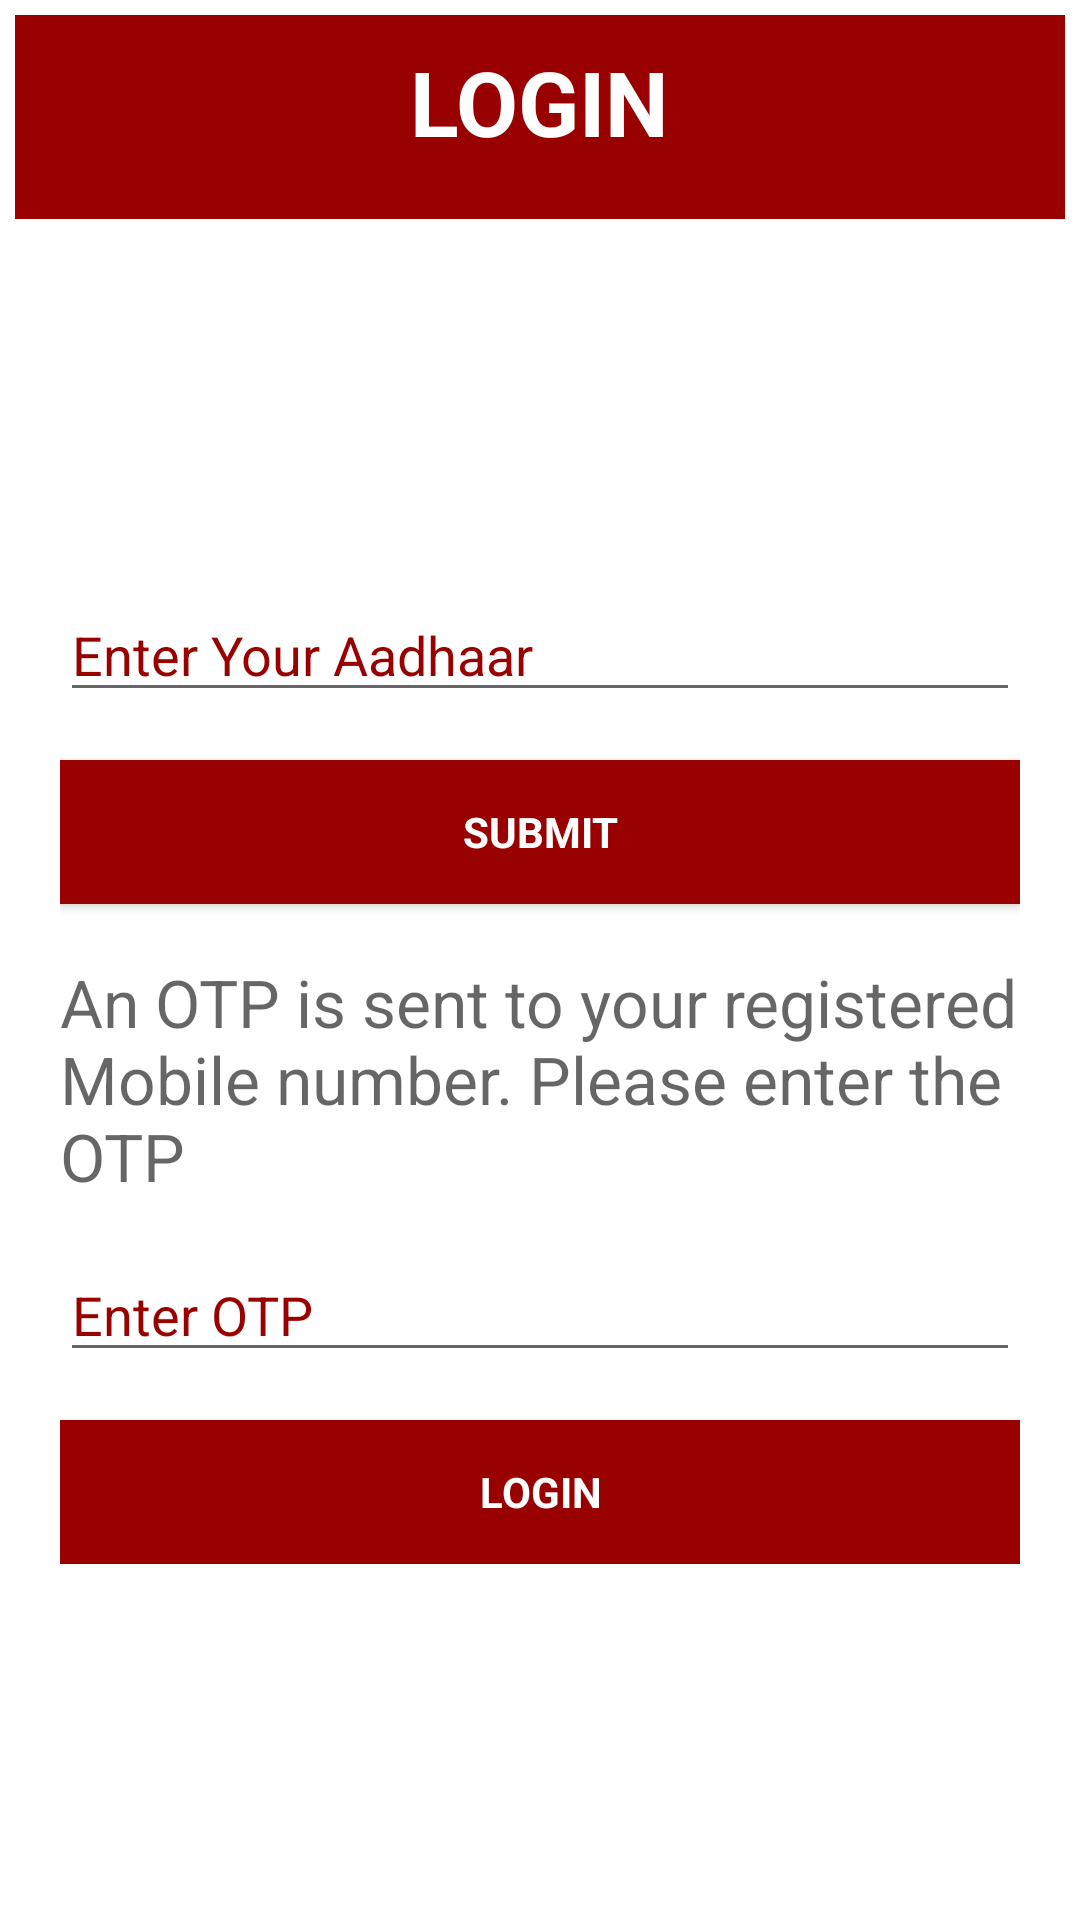

The Android layout XML behind this screen, and the referenced resources:
<!-- AndroidManifest.xml: application theme AppTheme -->
<!-- res/layout/activity_login_two.xml -->
<?xml version="1.0" encoding="utf-8"?>
<LinearLayout xmlns:android="http://schemas.android.com/apk/res/android"
    xmlns:tools="http://schemas.android.com/tools"
    android:layout_width="match_parent"
    android:layout_height="match_parent"
    android:layout_margin="3dp"
    android:background="#ffffff"
    android:orientation="vertical">

    <LinearLayout
        android:layout_width="match_parent"
        android:layout_height="wrap_content"
        android:layout_margin="5dp"
        android:layout_weight="1">

        <RelativeLayout
            android:id="@+id/header_login"
            android:layout_width="fill_parent"
            android:gravity="center|center_horizontal|center_vertical"
            android:background="#990000"
            android:layout_height="fill_parent">

            <TextView
                android:id="@+id/tvheader"
                android:layout_width="wrap_content"
                android:layout_height="wrap_content"
                android:layout_centerVertical="true"
                android:text="LOGIN"
                android:paddingBottom ="10dip"

                android:textColor="#FFFFFF"
                android:textSize="30dip"
                android:layout_margin="2dip"
                android:textStyle="bold"
                android:typeface="sans"
                />



        </RelativeLayout>






    </LinearLayout>


    
    <FrameLayout
        android:layout_width="match_parent"
        android:layout_height="wrap_content"
        android:id="@+id/framlayout_transparent"
        android:layout_weight="14.27"
        android:background="#FFFFFF"
        >

        
        


        <LinearLayout
            android:id="@+id/email_login_form"
            android:layout_width="match_parent"
            android:layout_margin="20dip"
            android:gravity="center|center_horizontal|center_vertical"
            android:layout_height="match_parent"
            android:orientation="vertical">

            <EditText
                android:id="@+id/et_aadhaar"
                android:layout_width="match_parent"
                android:layout_height="wrap_content"
                android:hint="Enter Your Aadhaar"
                android:inputType="number"
                android:maxLength="12"
                android:textColorHint="#990000"
                android:textColor="#990000"
                android:maxLines="1"
                android:singleLine="true" />

            <Button android:id="@+id/bt_getotp"
                style="?android:textAppearanceSmall"
                android:layout_width="match_parent"
                android:layout_height="wrap_content"
                android:layout_marginTop="16dp"
                android:background="#990000"
                android:text="Submit"
                android:textColor="#FFFFFF"
                android:textStyle="bold" />

            <LinearLayout
                android:id="@+id/otp"
                android:layout_width="match_parent"
                android:layout_height="wrap_content"
                android:orientation="vertical">

                <TextView
                    android:id="@+id/et_tt"
                    android:layout_width="wrap_content"
                    android:layout_height="wrap_content"
                    android:hint="An OTP is sent to your registered Mobile number. Please enter the OTP"
                    android:textColor="#000000"
                    android:textSize="22sp"
                    android:layout_marginTop="18dp" />

                <EditText
                    android:id="@+id/et_otp"
                    android:layout_width="match_parent"
                    android:layout_height="wrap_content"
                    android:hint="Enter OTP"
                    android:imeOptions="actionUnspecified"
                    android:textColor="#990000"
                    android:layout_marginTop="16dp"
                    android:textColorHint="#990000"
                    android:maxLength="10"
                    android:maxLines="1"
                    android:singleLine="true" />

                <Button android:id="@+id/bt_login"
                    style="?android:textAppearanceSmall"
                    android:layout_width="match_parent"
                    android:layout_height="wrap_content"
                    android:layout_marginTop="16dp"
                    android:background="#990000"
                    android:textColor="#FFFFFF"
                    android:text="Login"
                    android:textStyle="bold" />
            </LinearLayout>

        </LinearLayout>


    </FrameLayout>

</LinearLayout>
<!-- resources referenced by this layout -->
<resources>
  <style name="AppTheme" parent="Theme.AppCompat.Light.DarkActionBar">
          
      </style>
</resources>
